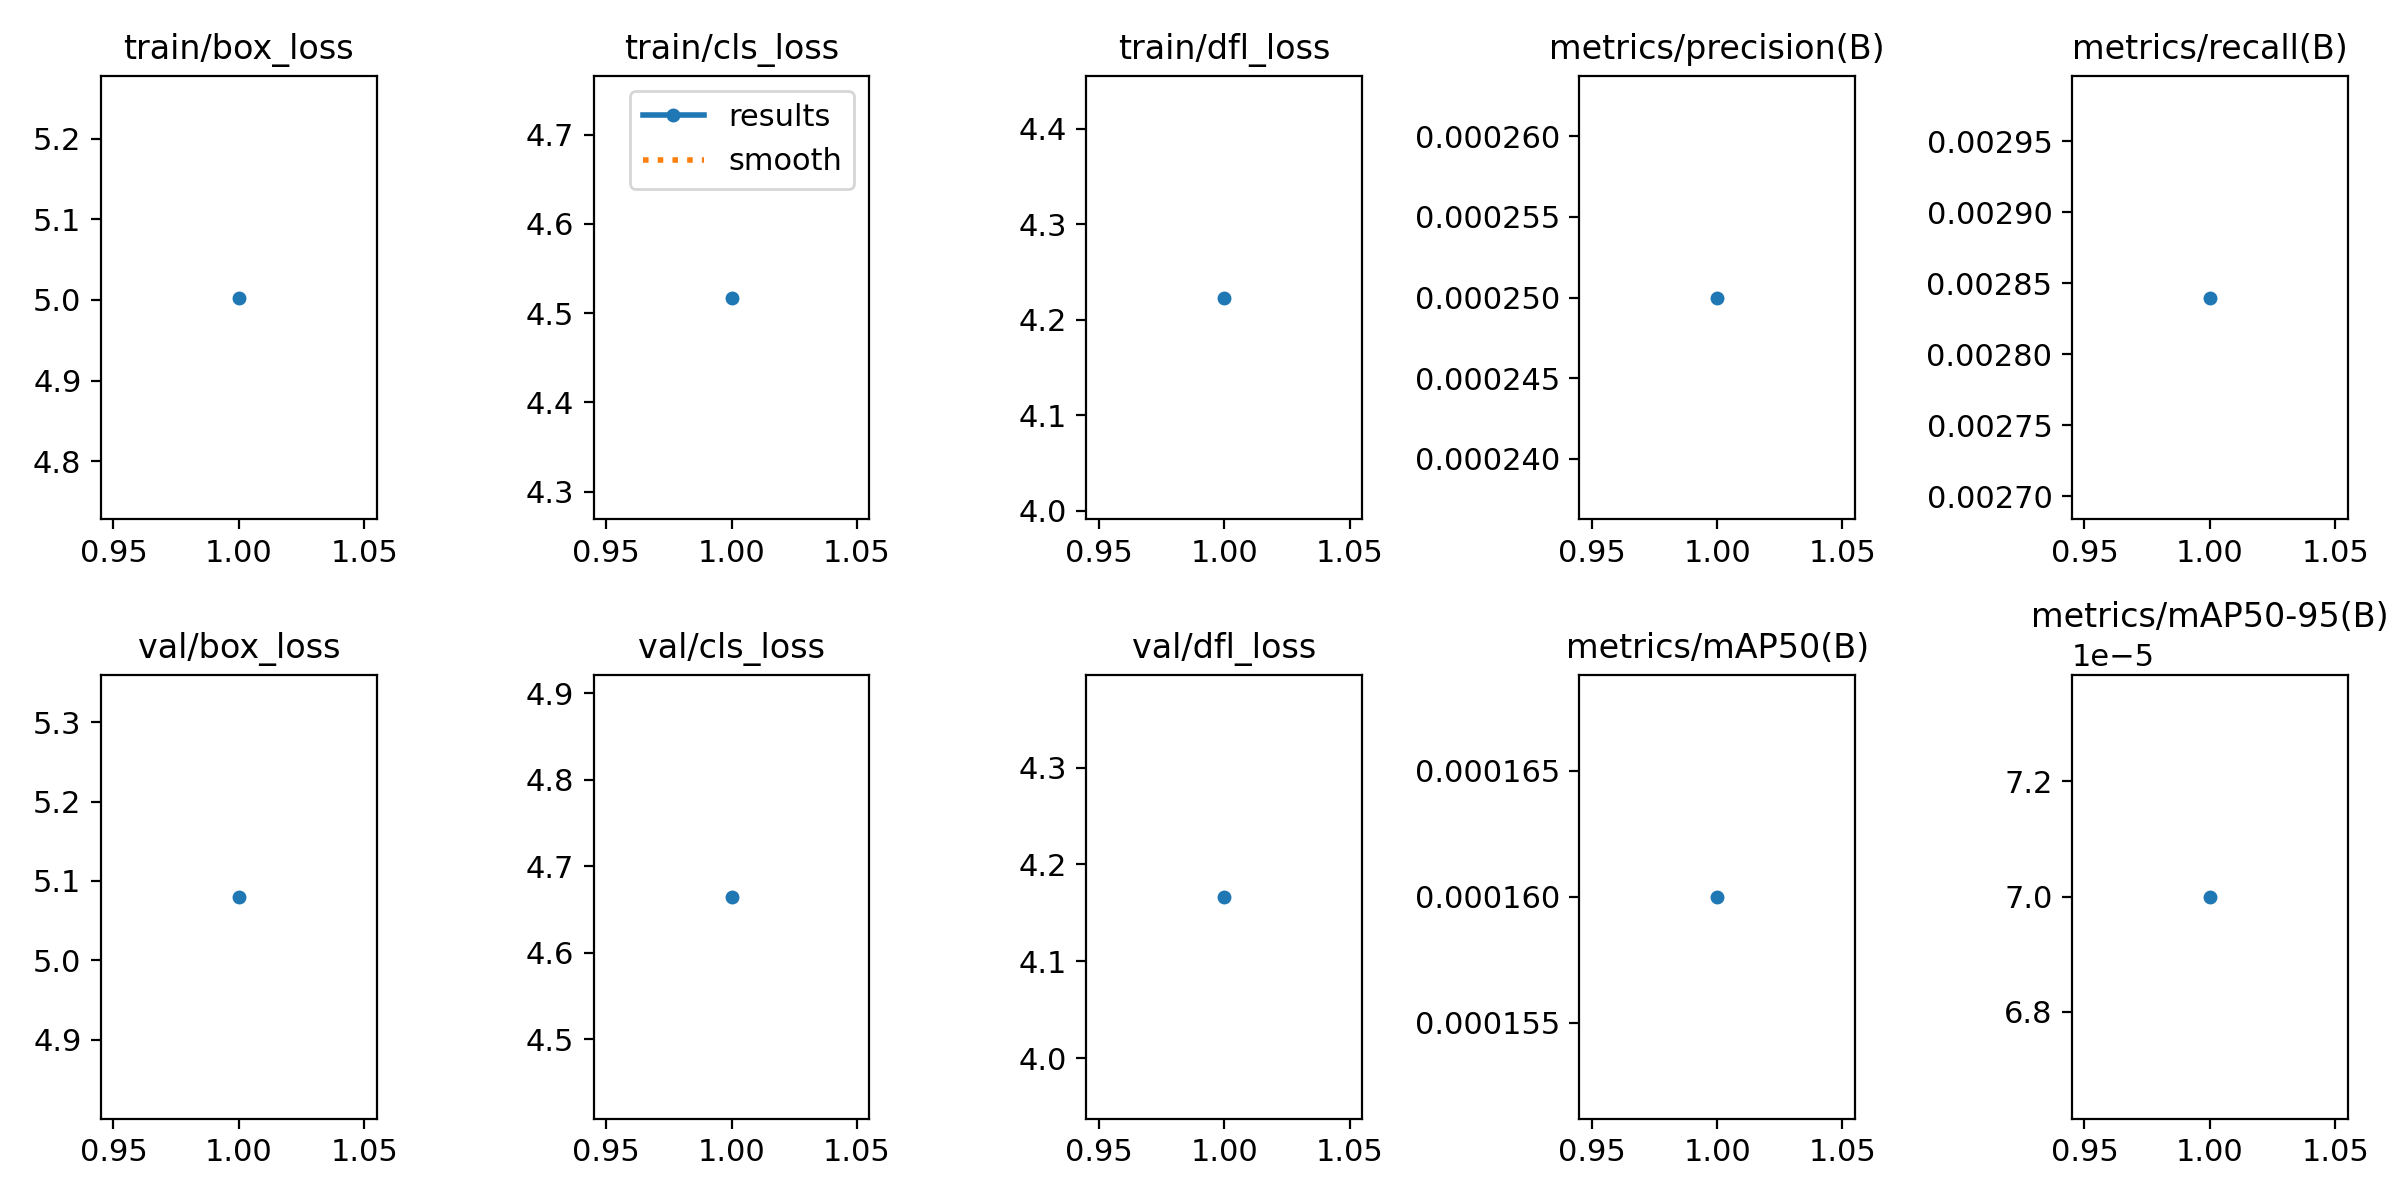

Data behind this chart, as committed beside it:
epoch, train/box_loss, train/cls_loss, train/dfl_loss, metrics/precision(B), metrics/recall(B), metrics/mAP50(B), metrics/mAP50-95(B), val/box_loss, val/cls_loss, val/dfl_loss, lr/pg0, lr/pg1, lr/pg2
1, 5.003, 4.518, 4.223, 0.00025, 0.00284, 0.00016, 7e-05, 5.08, 4.665, 4.167, 0.00044, 0.00044, 0.00044
